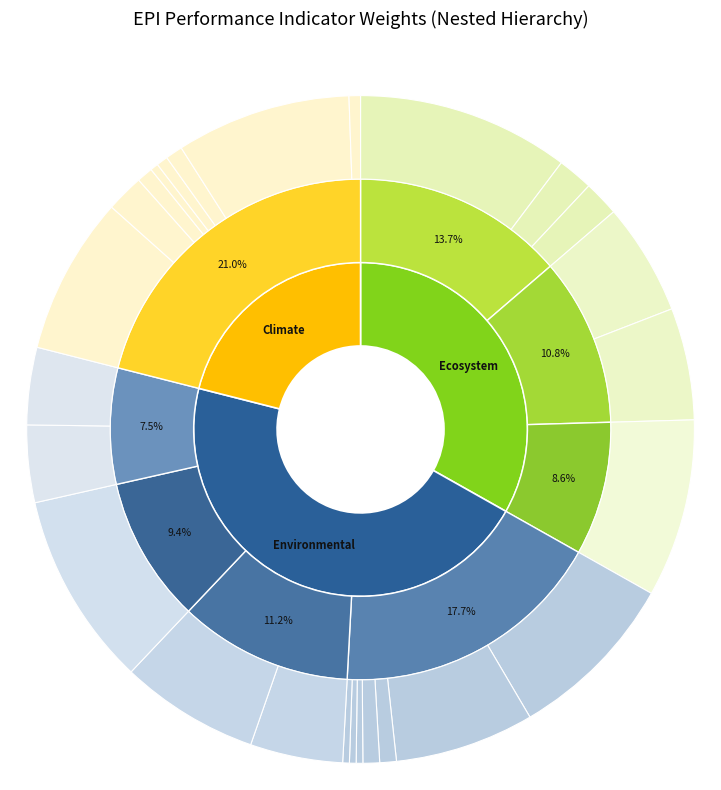

Write the Python code that produced this figure.
import matplotlib.pyplot as plt
from matplotlib.patches import Patch
import numpy as np

# Hierarchical structure from the spreadsheet:
# Policy Objective -> Groups -> (Variable name, Final weight)
hierarchy = [
    {
        "objective": "Ecosystem Vitality",
        "obj_color": "#81D41A",
        "groups": [
            {
                "group": "Ecosystem Services",
                "grp_color": "#BBE33D",
                "var_color": "#E6F4B8",
                "vars": [
                    ("Tree cover loss", 0.102719359620898),
                    ("Grassland loss", 0.0171198932701496),
                    ("Wetland loss", 0.0171198932701496),
                ],
            },
            {
                "group": "Agriculture",
                "grp_color": "#A3D936",
                "var_color": "#ECF7C8",
                "vars": [
                    ("Sustainable Pesticide Use", 0.0542264301946445),
                    ("Sustainable Nitrogen Management Index", 0.0542264301946445),
                ],
            },
            {
                "group": "Water Resources",
                "grp_color": "#8BC92E",
                "var_color": "#F2FAD8",
                "vars": [
                    ("Wastewater treatment", 0.0862658934807329),
                ],
            },
        ],
    },
    {
        "objective": "Environmental Health",
        "obj_color": "#2A6099",
        "groups": [
            {
                "group": "Air Quality",
                "grp_color": "#5983B0",
                "var_color": "#B8CCE0",
                "vars": [
                    ("PM2.5 exposure", 0.0836057365640669),
                    ("Household solid fuels", 0.0675283905651803),
                    ("Ozone exposure", 0.00803867299944329),
                    ("NOx exposure", 0.00803867299944329),
                    ("SO2 exposure", 0.00321900656963406),
                    ("CO exposure", 0.00321900656963406),
                    ("VOC exposure", 0.00321900656963406),
                ],
            },
            {
                "group": "Sanitation & Drinking Water",
                "grp_color": "#4874A3",
                "var_color": "#C5D6E8",
                "vars": [
                    ("Unsafe sanitation", 0.0448325596155492),
                    ("Unsafe drinking water", 0.0672488394233238),
                ],
            },
            {
                "group": "Heavy Metals",
                "grp_color": "#3A6696",
                "var_color": "#D2E0EE",
                "vars": [
                    ("Lead exposure", 0.0941228722760937),
                ],
            },
            {
                "group": "Waste Management",
                "grp_color": "#6B92BD",
                "var_color": "#DEE6EF",
                "vars": [
                    ("Controlled solid waste", 0.0374303301813525),
                    ("Ocean Plastics", 0.0374303301813525),
                ],
            },
        ],
    },
    {
        "objective": "Climate Change Policy Objective",
        "obj_color": "#FFBF00",
        "groups": [
            {
                "group": "Climate Change",
                "grp_color": "#FFD428",
                "var_color": "#FFF5CE",
                "vars": [
                    ("Adjusted emissions growth rate for carbon dioxide", 0.0764068552646557),
                    ("Adjusted emissions growth rate for methane", 0.0182701525764317),
                    ("Adjusted emissions growth rate for F-gases", 0.00775071880372805),
                    ("Adjusted emissions growth rate for nitrous oxide", 0.00387535940186402),
                    ("Adjusted emissions growth rate for black carbon", 0.00553637799457393),
                    ("Growth rate in carbon dioxide emissions from land cover", 0.00830404102017226),
                    ("Greenhouse gas intensity growth rate", 0.084710896284828),
                    ("Greenhouse gas emissions per capita", 0.00553637799457393),
                ],
            },
        ],
    },
]

# Flatten data across all 3 levels using Final weights
total_weight = sum(
    val for obj in hierarchy for grp in obj["groups"] for _, val in grp["vars"]
)

obj_angles, obj_starts, obj_colors, obj_labels = [], [], [], []
grp_angles, grp_starts, grp_colors, grp_labels = [], [], [], []
var_angles, var_starts, var_colors, var_labels = [], [], [], []

cursor = 0.0
for obj in hierarchy:
    obj_start = cursor
    obj_total = 0.0
    for grp in obj["groups"]:
        grp_start = cursor
        grp_total = 0.0
        for var_name, var_val in grp["vars"]:
            angle = (var_val / total_weight) * 2 * np.pi
            var_starts.append(cursor)
            var_angles.append(angle)
            var_colors.append(grp["var_color"])
            var_labels.append(f"{var_name} ({var_val * 100:.1f}%)")
            cursor += angle
            grp_total += var_val
        grp_starts.append(grp_start)
        grp_angles.append((grp_total / total_weight) * 2 * np.pi)
        grp_colors.append(grp["grp_color"])
        grp_labels.append(f"{grp['group']} ({grp_total * 100:.1f}%)")
        obj_total += grp_total
    obj_starts.append(obj_start)
    obj_angles.append((obj_total / total_weight) * 2 * np.pi)
    obj_colors.append(obj["obj_color"])
    obj_labels.append(f"{obj['objective']} ({obj_total * 100:.1f}%)")

fig, ax = plt.subplots(figsize=(11, 8), subplot_kw=dict(projection="polar"))

# Ring radii (bottom and radial thickness)
inner_bottom, inner_height = 0.25, 0.25
mid_bottom, mid_height = 0.50, 0.25
outer_bottom, outer_height = 0.75, 0.25

# 1. Inner ring: Policy Objectives
ax.bar(
    x=obj_starts,
    width=obj_angles,
    bottom=inner_bottom,
    height=inner_height,
    color=obj_colors,
    edgecolor="w",
    linewidth=1.2,
    align="edge",
)

# 2. Middle ring: Groups
ax.bar(
    x=grp_starts,
    width=grp_angles,
    bottom=mid_bottom,
    height=mid_height,
    color=grp_colors,
    edgecolor="w",
    linewidth=1.0,
    align="edge",
)

# 3. Outer ring: Variables
ax.bar(
    x=var_starts,
    width=var_angles,
    bottom=outer_bottom,
    height=outer_height,
    color=var_colors,
    edgecolor="w",
    linewidth=0.8,
    align="edge",
)

# Add labels inside larger slices
for start, width, label in zip(obj_starts, obj_angles, obj_labels):
    if width > 0.35:
        mid_angle = start + width / 2
        short_name = label.split(" (")[0].split()[0]
        ax.text(
            mid_angle,
            inner_bottom + inner_height / 2,
            short_name,
            ha="center",
            va="center",
            fontsize=8,
            fontweight="bold",
            color="#111111",
        )

for start, width, label in zip(grp_starts, grp_angles, grp_labels):
    if width > 0.45:
        mid_angle = start + width / 2
        pct = label.split("(")[-1].rstrip(")")
        ax.text(
            mid_angle,
            mid_bottom + mid_height / 2,
            pct,
            ha="center",
            va="center",
            fontsize=7.5,
            color="#111111",
        )

ax.set_ylim(0, 1.05)
ax.set_theta_zero_location("N")
ax.set_theta_direction(-1)
ax.set_axis_off()
ax.set_title("EPI Performance Indicator Weights (Nested Hierarchy)", pad=20, fontsize=13)

plt.tight_layout()
plt.show()
